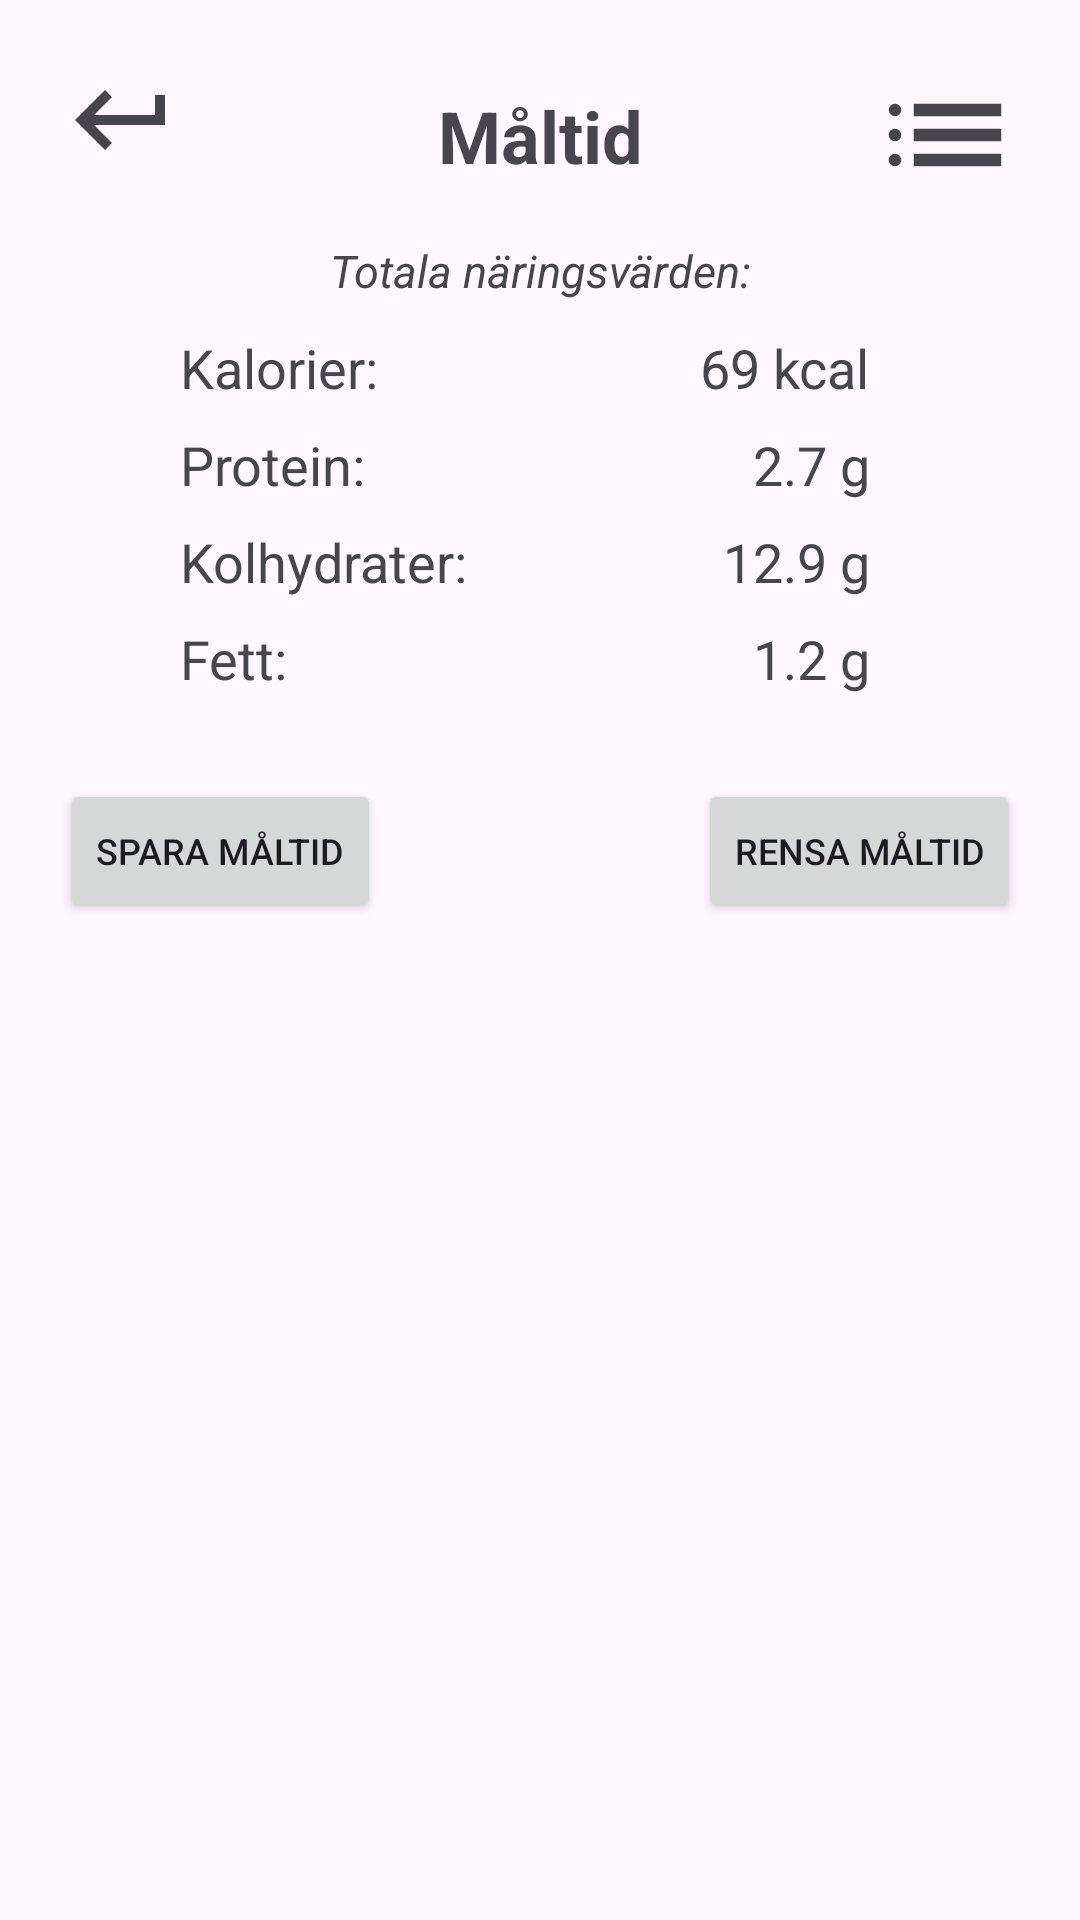

Android layout source for this screen:
<!-- AndroidManifest.xml: application theme Theme.NutritionCalculator -->
<!-- res/layout/dialog_meal_summary.xml -->
<?xml version="1.0" encoding="utf-8"?>
<LinearLayout xmlns:android="http://schemas.android.com/apk/res/android"
    android:layout_width="match_parent"
    android:layout_height="wrap_content"
    android:orientation="vertical"
    android:padding="20dp">

    <LinearLayout
        android:layout_width="match_parent"
        android:layout_height="wrap_content"
        android:layout_gravity="center"
        android:layout_marginBottom="10dp"
        android:orientation="horizontal">

        <ImageButton
            android:id="@+id/returnBtn"
            android:layout_width="wrap_content"
            android:layout_height="wrap_content"
            android:background="?attr/selectableItemBackgroundBorderless"
            android:src="@drawable/outline_keyboard_return_40"/>

        <TextView
            android:id="@+id/mealSummaryTitle"
            android:layout_width="0dp"
            android:layout_height="wrap_content"
            android:layout_weight="1"
            android:layout_marginStart="10dp"
            android:layout_marginTop="9dp"
            android:text="Måltid"
            android:textAlignment="center"
            android:textSize="24sp"
            android:textStyle="bold"
            />

        <ImageButton
            android:id="@+id/showMealDetailsBtn"
            android:layout_width="wrap_content"
            android:layout_height="wrap_content"
            android:background="?attr/selectableItemBackgroundBorderless"
            android:src="@drawable/outline_list_50"/>


    </LinearLayout>


    <TextView
        android:layout_width="match_parent"
        android:layout_height="wrap_content"
        android:textAlignment="center"
        android:text="Totala näringsvärden:"
        android:textSize="15sp"
        android:textStyle="italic"
        android:layout_marginBottom="10dp"/>


    <LinearLayout
        android:id="@+id/totalCaloriesRow"
        android:layout_width="match_parent"
        android:layout_height="wrap_content"
        android:layout_marginStart="40dp"
        android:layout_marginEnd="50dp"
        android:orientation="horizontal"
        android:paddingBottom="8dp">

        <TextView
            android:layout_width="0dp"
            android:layout_height="wrap_content"
            android:layout_weight="1"
            android:text="Kalorier:"
            android:textSize="18sp" />

        <TextView
            android:id="@+id/totalCaloriesText"
            android:layout_width="wrap_content"
            android:layout_height="wrap_content"
            android:text="69 kcal"
            android:textSize="18sp" />
    </LinearLayout>

    <LinearLayout
        android:id="@+id/totalProteinRow"
        android:layout_width="match_parent"
        android:layout_height="wrap_content"
        android:layout_marginStart="40dp"
        android:layout_marginEnd="50dp"
        android:orientation="horizontal"
        android:paddingBottom="8dp">

        <TextView
            android:layout_width="0dp"
            android:layout_height="wrap_content"
            android:layout_weight="1"
            android:text="Protein:"
            android:textSize="18sp" />

        <TextView
            android:id="@+id/totalProteinText"
            android:layout_width="wrap_content"
            android:layout_height="wrap_content"
            android:text="2.7 g"
            android:textSize="18sp" />
    </LinearLayout>

    <LinearLayout
        android:id="@+id/totalCarbsRow"
        android:layout_width="match_parent"
        android:layout_height="wrap_content"
        android:layout_marginStart="40dp"
        android:layout_marginEnd="50dp"
        android:orientation="horizontal"
        android:paddingBottom="8dp">

        <TextView
            android:layout_width="0dp"
            android:layout_height="wrap_content"
            android:layout_weight="1"
            android:text="Kolhydrater:"
            android:textSize="18sp" />

        <TextView
            android:id="@+id/totalCarbsText"
            android:layout_width="wrap_content"
            android:layout_height="wrap_content"
            android:text="12.9 g"
            android:textSize="18sp" />
    </LinearLayout>

    <LinearLayout
        android:id="@+id/totalFatRow"
        android:layout_width="match_parent"
        android:layout_height="wrap_content"
        android:layout_marginStart="40dp"
        android:layout_marginEnd="50dp"
        android:orientation="horizontal"
        android:paddingBottom="8dp">

        <TextView
            android:layout_width="0dp"
            android:layout_height="wrap_content"
            android:layout_weight="1"
            android:text="Fett:"
            android:textSize="18sp" />

        <TextView
            android:id="@+id/totalFatText"
            android:layout_width="wrap_content"
            android:layout_height="wrap_content"
            android:text="1.2 g"
            android:textSize="18sp" />
    </LinearLayout>

    <LinearLayout
        android:layout_width="match_parent"
        android:layout_height="wrap_content"
        android:orientation="horizontal"
        android:paddingTop="20dp"
        android:paddingBottom="10dp">

        <Button
            android:id="@+id/saveMealBtn"
            android:layout_width="wrap_content"
            android:layout_height="wrap_content"
            android:text="Spara måltid"
            android:textSize="12sp"/>

        <TextView
            android:layout_width="0dp"
            android:layout_height="wrap_content"
            android:layout_weight="1"/>

        <Button
            android:id="@+id/clearMealBtn"
            android:layout_width="wrap_content"
            android:layout_height="wrap_content"
            android:text="Rensa måltid"
            android:textSize="12sp"/>

    </LinearLayout>


</LinearLayout>
<!-- resources referenced by this layout -->
<resources>
  <!-- drawable outline_keyboard_return_40 (drawable) -->
  <vector xmlns:android="http://schemas.android.com/apk/res/android" android:autoMirrored="true" android:height="40dp" android:tint="#48444E" android:viewportHeight="960" android:viewportWidth="960" android:width="40dp">
        
      <path android:fillColor="@android:color/white" android:pathData="M360,720L120,480L360,240L416,296L272,440L760,440L760,280L840,280L840,520L272,520L416,664L360,720Z"/>
      
  </vector>
  <!-- drawable outline_list_50 (drawable) -->
  <vector xmlns:android="http://schemas.android.com/apk/res/android" android:autoMirrored="true" android:height="50dp" android:tint="#48444E" android:viewportHeight="960" android:viewportWidth="960" android:width="50dp">
        
      <path android:fillColor="@android:color/white" android:pathData="M280,360L280,280L840,280L840,360L280,360ZM280,520L280,440L840,440L840,520L280,520ZM280,680L280,600L840,600L840,680L280,680ZM160,360Q143,360 131.5,348.5Q120,337 120,320Q120,303 131.5,291.5Q143,280 160,280Q177,280 188.5,291.5Q200,303 200,320Q200,337 188.5,348.5Q177,360 160,360ZM160,520Q143,520 131.5,508.5Q120,497 120,480Q120,463 131.5,451.5Q143,440 160,440Q177,440 188.5,451.5Q200,463 200,480Q200,497 188.5,508.5Q177,520 160,520ZM160,680Q143,680 131.5,668.5Q120,657 120,640Q120,623 131.5,611.5Q143,600 160,600Q177,600 188.5,611.5Q200,623 200,640Q200,657 188.5,668.5Q177,680 160,680Z"/>
      
  </vector>
  <style name="Theme.NutritionCalculator" parent="Base.Theme.NutritionCalculator" />
  <style name="Base.Theme.NutritionCalculator" parent="Theme.Material3.DayNight.NoActionBar">
          
          
      </style>
</resources>
